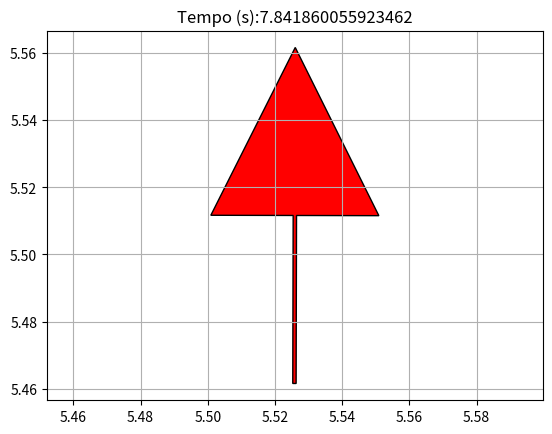

The matplotlib source for this figure:
import numpy as np
import math
import matplotlib.pyplot as plt
import time

class DifferentialDrive():
    def __init__(self,L,R,x,y,yaw,v=0.0,w=0.0):
        self.L = L
        self.R = R

        self.x = x
        self.y = y
        self.yaw = yaw

        self.v = v
        self.w = w
    
    def update(self, dt):
        self.x += self.v * math.cos(self.yaw) * dt
        self.y += self.v * math.sin(self.yaw) * dt
        self.yaw += self.w * dt

    def get_wheel_speed(self):
        '''
        Returns right & left wheels in m/s
        '''
        left = self.v - self.w*self.L/2
        right = self.v + self.w*self.L/2
        return (left,right)

    def pure_pursuit(self,finish,path,la,t):
        while not (finish[0]+t > self.x and finish[0]-t < self.x and finish[1]+t > self.y and finish[1]-t < self.y):
            # Run algorithm
            print('a')

def norm(p1,p2):
    return(math.sqrt( (p1[0]-p2[0])**2 + (p1[1]-p2[1])**2 ))

def find_closest(robot, path):
    x = robot.x
    y = robot.y
    least = norm((x,y),path[0])
    position = 0
    for i,pos in enumerate(path):
        if(norm((x,y),pos) < least):
            least = norm((x,y),pos)
            position = i
    return position

def lookahead(path,la,i):
    x = path[i][0]
    y = path[i][1]
    for i,pos in enumerate(path[i:]):
        if(norm((x,y),pos) < la):
            continue
        else:
            return pos

def plot_arrow(x, y, yaw, length=0.05, width=0.05, fc="r", ec="k"):
    if not isinstance(x, float):
        for (ix, iy, iyaw) in zip(x, y, yaw):
            plot_arrow(ix, iy, iyaw)
    else:
        plt.arrow(x, y, length * math.cos(yaw), length * math.sin(yaw),
                  fc=fc, ec=ec, head_width=width, head_length=width)
        plt.plot(x, y)

robot = DifferentialDrive(0.1,0.5,0.5,0.5,0,1.0,0.2)

i = 0
while(robot.yaw < 3.1415/2):
    now = time.time()
    plt.cla()
    plot_arrow(robot.x, robot.y, robot.yaw)
    plt.axis("equal")
    plt.grid(True)
    plt.title("Tempo (s):" + str(i))
    plt.pause(0.0001)
    passed = time.time()-now
    i += passed
    robot.update(passed)
#robot.pure_pursuit((0,0),[(1,1)],1,1)